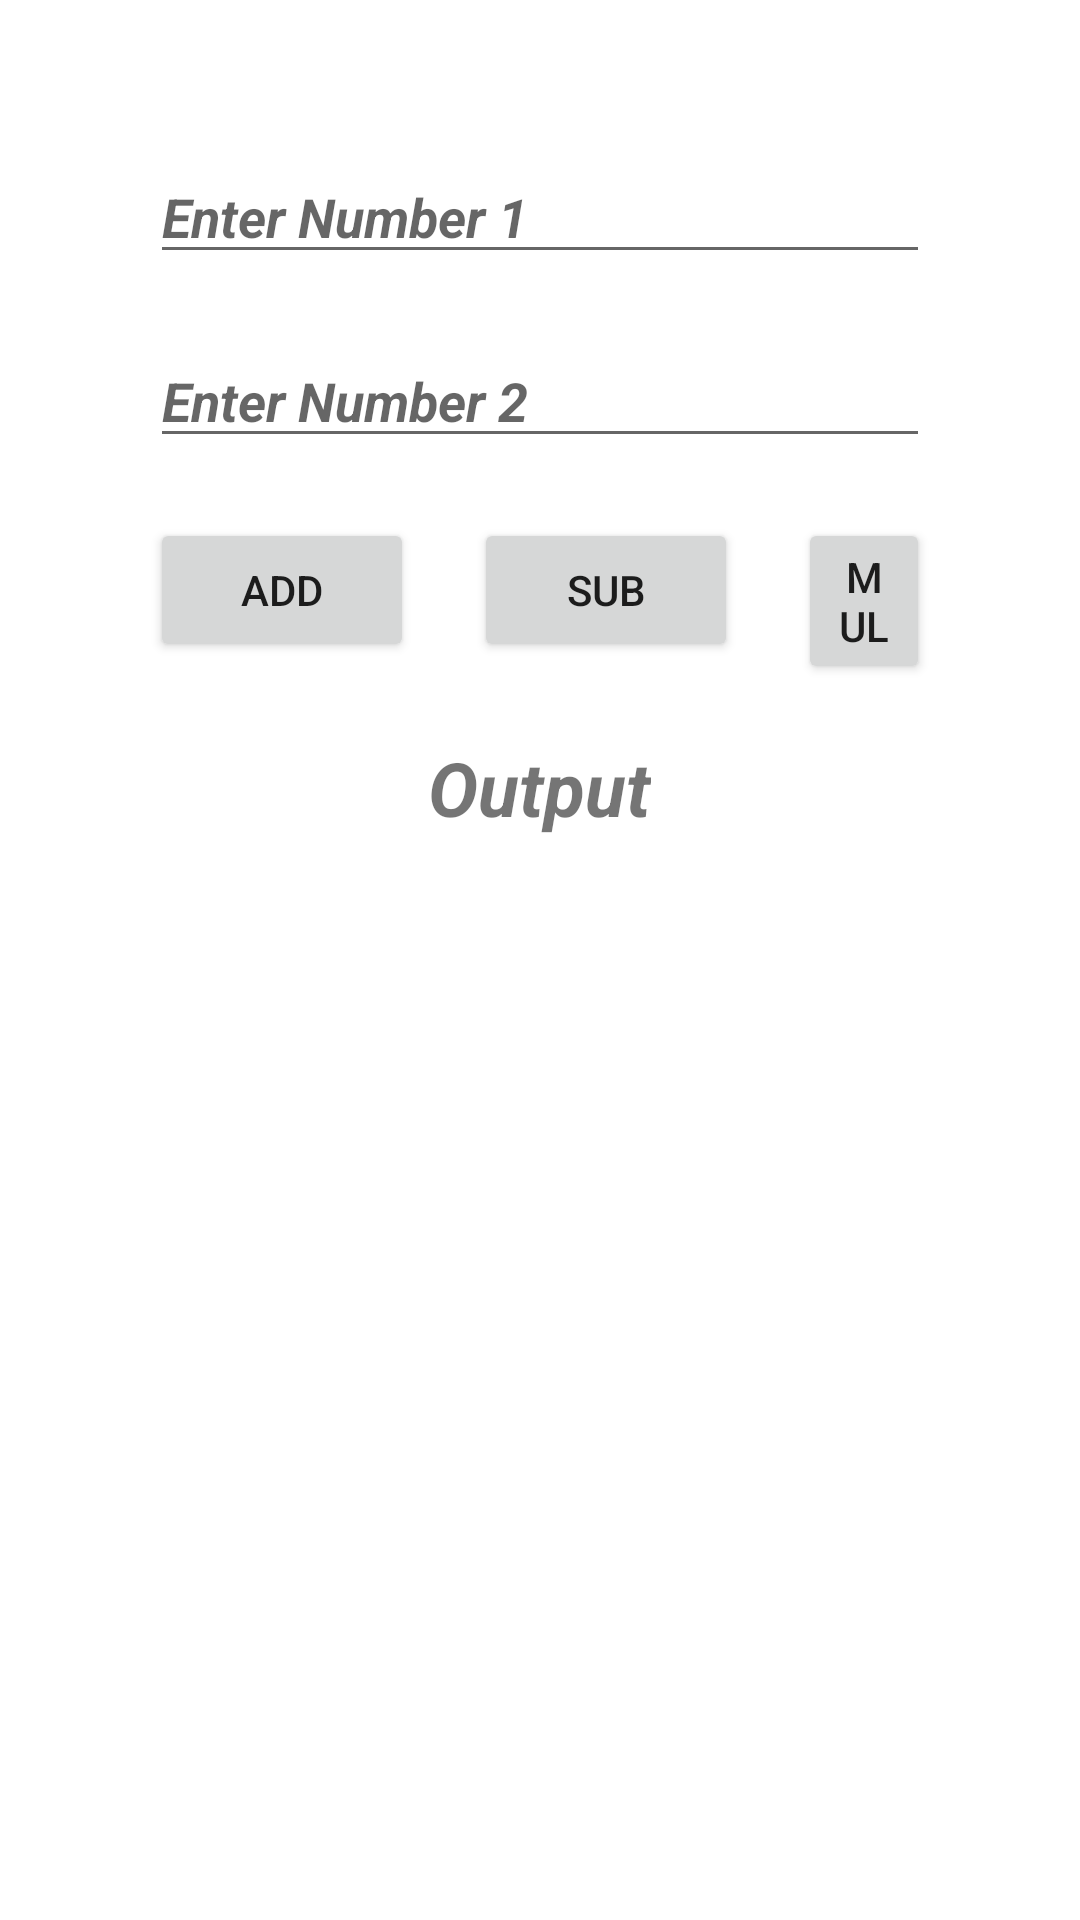

This screen was rendered from an Android layout file. Write that file and the resources it references.
<!-- AndroidManifest.xml: application theme Theme.AndroidAppDevelopmentI -->
<!-- res/layout/activity_home.xml -->
<?xml version="1.0" encoding="utf-8"?>
<RelativeLayout xmlns:android="http://schemas.android.com/apk/res/android"
    xmlns:app="http://schemas.android.com/apk/res-auto"
    xmlns:tools="http://schemas.android.com/tools"
    android:layout_width="match_parent"
    android:layout_height="match_parent"
    android:padding="50dp"
    tools:context=".Home">


    <EditText
        android:id="@+id/editNum1"
        android:layout_width="match_parent"
        android:layout_height="wrap_content"
        android:layout_centerHorizontal="true"
        android:hint="Enter Number 1"
        android:textStyle="italic|bold"
        android:inputType="number"/>

    <EditText
        android:id="@+id/editNum2"
        android:layout_width="match_parent"
        android:layout_height="wrap_content"
        android:layout_centerHorizontal="true"
        android:hint="Enter Number 2"
        android:textStyle="italic|bold"
        android:layout_marginTop="20dp"
        android:inputType="number"
        android:layout_below="@+id/editNum1"/>


    <Button
        android:id="@+id/btnAdd"
        android:layout_width="wrap_content"
        android:layout_height="wrap_content"
        android:layout_below="@+id/editNum2"
        android:layout_marginTop="20dp"
        android:text="Add" />


    <Button
        android:id="@+id/btnSub"
        android:layout_width="wrap_content"
        android:layout_height="wrap_content"
        android:layout_below="@+id/editNum2"
        android:layout_marginStart="20dp"
        android:layout_marginTop="20dp"
        android:layout_toEndOf="@+id/btnAdd"
        android:text="SUB" />

    <Button
        android:layout_width="wrap_content"
        android:layout_height="wrap_content"
        android:id="@+id/btnMul"
        android:layout_toEndOf="@+id/btnSub"
        android:layout_below="@+id/editNum2"
        android:layout_marginTop="20dp"
        android:layout_marginStart="20dp"
        android:text="Mul"/>

    <TextView
        android:id="@+id/txtOut"
        android:layout_width="wrap_content"
        android:layout_height="wrap_content"
        android:layout_below="@+id/btnAdd"
        android:layout_centerInParent="true"
        android:layout_marginTop="25dp"
        android:text="Output"
        android:textSize="25dp"
        android:textStyle="italic|bold" />

</RelativeLayout>
<!-- resources referenced by this layout -->
<resources>
  <style name="Theme.AndroidAppDevelopmentI" parent="Theme.MaterialComponents.DayNight.DarkActionBar">
          
          <item name="colorPrimary">@color/purple_500</item>
          <item name="colorPrimaryVariant">@color/purple_700</item>
          <item name="colorOnPrimary">@color/white</item>
          
          <item name="colorSecondary">@color/teal_200</item>
          <item name="colorSecondaryVariant">@color/teal_700</item>
          <item name="colorOnSecondary">@color/black</item>
          
          <item name="android:statusBarColor">?attr/colorPrimaryVariant</item>
          
      </style>
  <!-- not gathered from this repository: default colours our renderer supplied (Android Studio template values) -->
  <color name="purple_500">#FF6200EE</color>
  <color name="purple_700">#FF3700B3</color>
  <color name="teal_200">#FF03DAC5</color>
  <color name="teal_700">#FF018786</color>
  <color name="black">#FF000000</color>
  <color name="white">#FFFFFFFF</color>
</resources>
